Image classification data set "Dataset" (houssemradhouane/CNN-Algorithm-for-Image-Classification on GitHub). Class labels (12): CPU cooler, Case, Headphone, Keyboard, Mouse, Speaker, case, cooler, headphone, keyboard, mouse, speaker.

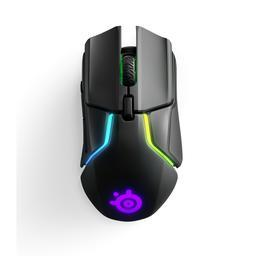
Label: mouse

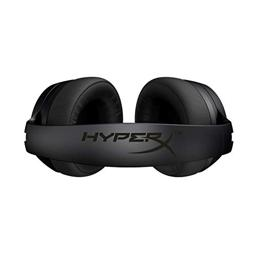
Label: Headphone

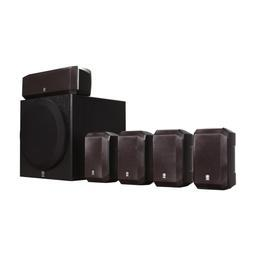
Label: speaker

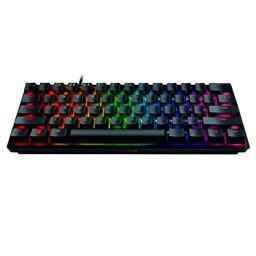
Label: keyboard

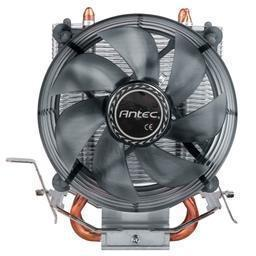
Label: cooler

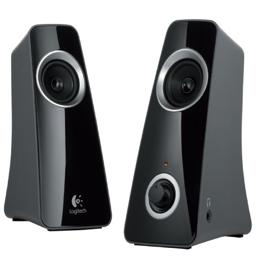
Label: Speaker
